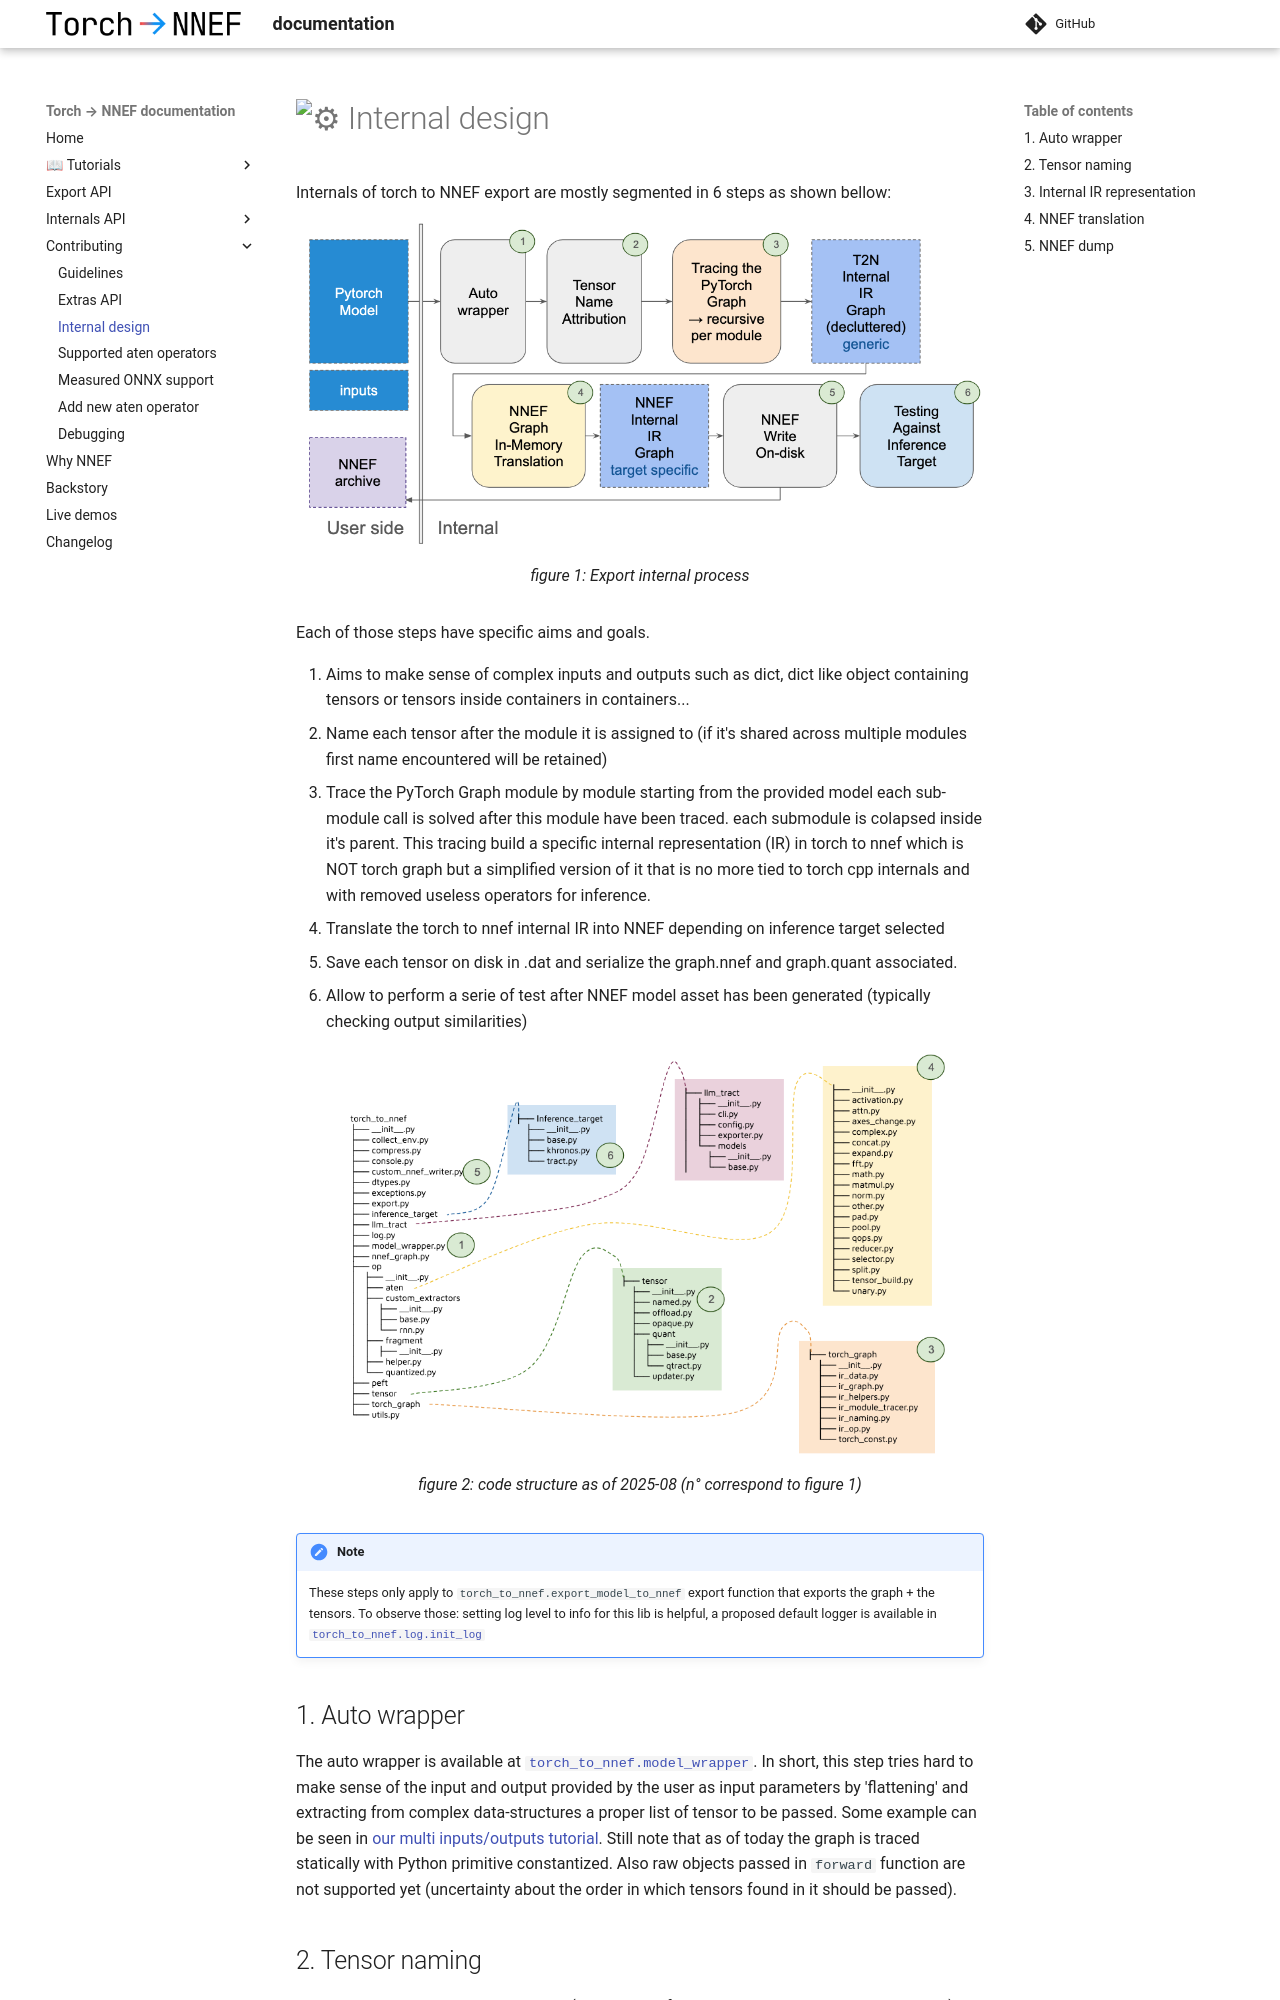

repository: sonos/torch-to-nnef · page: v0.24/contributing/internal_design/index.html · generator: mkdocs

# :gear: Internal design

Internals of torch to NNEF export
are mostly segmented in 6 steps as shown bellow:

<figure markdown="span">
    ![internal process schema](../img/internal_schema.png)
    <figcaption>figure 1: Export internal process</figcaption>
</figure>

Each of those steps have specific aims and goals.

1. Aims to make sense of complex inputs and outputs such as dict, dict like object containing tensors or tensors inside containers in containers...
2. Name each tensor after the module it is assigned to (if it's shared across multiple modules first name encountered will be retained)
3. Trace the PyTorch Graph module by module starting from the provided model each sub-module call is solved after this module have been traced. each submodule is colapsed inside it's parent. This tracing build a specific internal representation (IR) in torch to nnef which is NOT torch graph but a simplified version of it that is no more tied to torch cpp internals and with removed useless operators for inference.
4. Translate the torch to nnef internal IR into NNEF depending on inference target selected
5. Save each tensor on disk in .dat and serialize the graph.nnef and graph.quant associated.
6. Allow to perform a serie of test after NNEF model asset has been generated (typically checking output similarities)

<figure markdown="span">
    ![code structure](../img/codestruct.png)
    <figcaption>figure 2: code structure as of 2025-08 (n° correspond to figure 1)</figcaption>
</figure>

!!! note
    These steps only apply to `torch_to_nnef.export_model_to_nnef` export function that exports the graph + the tensors.
    To observe those: setting log level to info for this lib is helpful, a proposed default logger is available in [`torch_to_nnef.log.init_log`](../../reference/torch_to_nnef/log/)

## 1. Auto wrapper

The auto wrapper is available at [`torch_to_nnef.model_wrapper`](../../reference/torch_to_nnef/model_wrapper). In short,
this step tries hard to make sense of the input and output provided by the
user as input parameters by 'flattening' and extracting from complex data-structures a proper
list of tensor to be passed. Some example can be seen in [our multi inputs/outputs tutorial](../../tutos/3_multi_inputs_outputs/).
Still note that as of today the graph is traced statically with Python primitive constantized.
Also raw objects passed in `forward` function are not supported yet (uncertainty about the order in which tensors found in it should be passed).

## 2. Tensor naming

This replaces each tensor in the graph (code can be found in [`torch_to_nnef.tensor.named`](../../reference/torch_to_nnef/tensor/named))
by a named tensor holding the name it will have in the different intermediate representations.
This is helpful to keep consistent tensor naming between the PyTorch parameters/buffers name
and NNEF archive we build. Allowing confident reference between the 2 worlds. In practice this
tensor acts just like a classical `torch.Tensor` so it can even be used beyond `torch_to_nnef` usecase,
if you want to name tensors.
